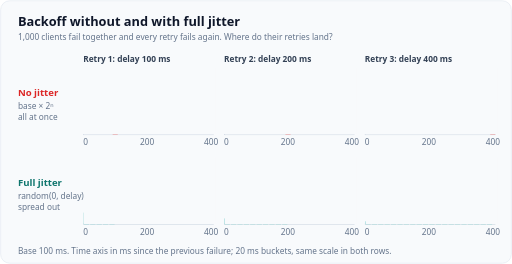
t = 0.00 s
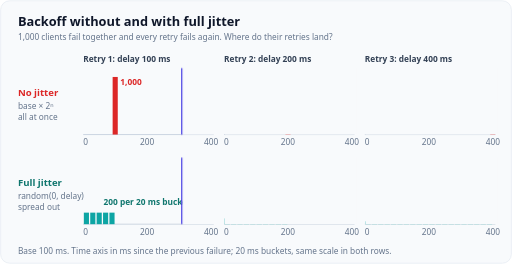
t = 1.70 s
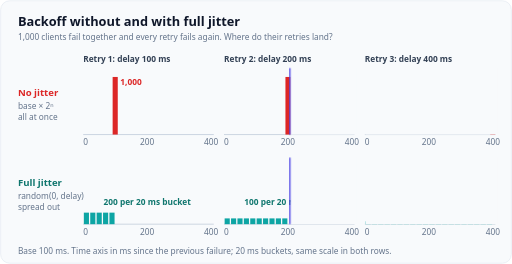
t = 3.40 s
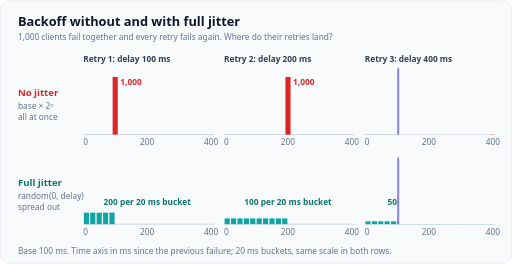
t = 5.10 s
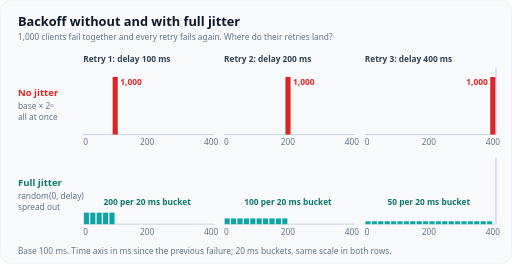
t = 6.68 s
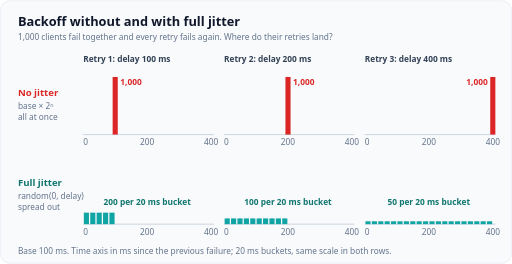
t = 8.10 s

The animated SVG that drew these frames (rendered in a browser with its animation timeline set to each time). Animation: 6 CSS @keyframes rules; one cycle of 10.00 s, repeats indefinitely.

<svg xmlns="http://www.w3.org/2000/svg" viewBox="0 0 800 412" role="img" aria-labelledby="t d" font-family="Figtree, system-ui, -apple-system, 'Segoe UI', sans-serif">
<title id="t">Retry timing with and without jitter</title>
<desc id="d">Animation of three retry rounds for 1,000 clients that failed at the same moment, with a base delay of 100 ms. Top row, no jitter: in each round all 1,000 clients retry at exactly 100, 200 and 400 ms after the previous failure, shown as one tall red spike per round. Bottom row, full jitter: each client waits a random time between 0 and the delay, so the same 1,000 retries spread evenly as low bars of 200, 100 and 50 clients per 20 ms bucket.</desc>
<style>
.card{fill:#f8fafc;stroke:#e2e8f0}.cv{fill:#f8fafc}
.h{fill:#0f172a;font-size:20px;font-weight:700}
.lbl{fill:#334155;font-size:15px;font-weight:600}
.txt{fill:#334155;font-size:14px}.sm{fill:#334155;font-size:13px}
.sub{fill:#64748b;font-size:13px}.b{font-weight:700}
.slot{fill:#ffffff;stroke:#cbd5e1}
.fp{fill:#4f46e5}.ft{fill:#0ea5a4}.fg{fill:#16a34a}.fr{fill:#dc2626}.fa{fill:#d97706}.fmu{fill:#64748b}
.zp{fill:#4f46e5;fill-opacity:.1}.zg{fill:#16a34a;fill-opacity:.12}.zr{fill:#dc2626;fill-opacity:.1}.za{fill:#d97706;fill-opacity:.14}
.on{fill:#ffffff}
.sp{stroke:#4f46e5}.st{stroke:#0ea5a4}.sg{stroke:#16a34a}.sr{stroke:#dc2626}.sa{stroke:#d97706}.smu{stroke:#64748b}.sax{stroke:#cbd5e1}
.tp{fill:#4f46e5}.tt{fill:#0f766e}.tg{fill:#15803d}.tr{fill:#dc2626}.ta{fill:#b45309}.tm{fill:#64748b}
.nf{fill:none}
@media (prefers-color-scheme: dark){
.card{fill:#1f2430;stroke:#334155}.cv{fill:#1f2430}
.h{fill:#f1f5f9}.lbl,.txt,.sm{fill:#e2e8f0}.sub{fill:#94a3b8}
.slot{fill:#111827;stroke:#475569}
.fp{fill:#818cf8}.ft{fill:#2dd4bf}.fg{fill:#4ade80}.fr{fill:#f87171}.fa{fill:#fbbf24}.fmu{fill:#94a3b8}
.zp{fill:#818cf8;fill-opacity:.16}.zg{fill:#4ade80;fill-opacity:.14}.zr{fill:#f87171;fill-opacity:.14}.za{fill:#fbbf24;fill-opacity:.14}
.on{fill:#0f172a}
.sp{stroke:#818cf8}.st{stroke:#2dd4bf}.sg{stroke:#4ade80}.sr{stroke:#f87171}.sa{stroke:#fbbf24}.smu{stroke:#94a3b8}.sax{stroke:#475569}
.tp{fill:#818cf8}.tt{fill:#5eead4}.tg{fill:#4ade80}.tr{fill:#f87171}.ta{fill:#fbbf24}.tm{fill:#94a3b8}
}
.c0,.c1,.c2{transform-box:fill-box;transform-origin:100% 50%}
@keyframes c0{0%,2%{transform:scaleX(1)}22%,95%{transform:scaleX(0)}96%,100%{transform:scaleX(1)}}.c0{animation:c0 10s linear infinite}
@keyframes h0{0%,1%{transform:translateX(0);opacity:0}2%{transform:translateX(0);opacity:1}22%{transform:translateX(204px);opacity:1}23%,100%{transform:translateX(204px);opacity:0}}.h0{opacity:0;animation:h0 10s linear infinite}
@keyframes c1{0%,24%{transform:scaleX(1)}44%,95%{transform:scaleX(0)}96%,100%{transform:scaleX(1)}}.c1{animation:c1 10s linear infinite}
@keyframes h1{0%,23%{transform:translateX(0);opacity:0}24%{transform:translateX(0);opacity:1}44%{transform:translateX(204px);opacity:1}45%,100%{transform:translateX(204px);opacity:0}}.h1{opacity:0;animation:h1 10s linear infinite}
@keyframes c2{0%,46%{transform:scaleX(1)}66%,95%{transform:scaleX(0)}96%,100%{transform:scaleX(1)}}.c2{animation:c2 10s linear infinite}
@keyframes h2{0%,45%{transform:translateX(0);opacity:0}46%{transform:translateX(0);opacity:1}66%{transform:translateX(204px);opacity:1}67%,100%{transform:translateX(204px);opacity:0}}.h2{opacity:0;animation:h2 10s linear infinite}

@media (prefers-reduced-motion: reduce){.a{animation:none;opacity:1}.d{animation:none;opacity:0}.w{animation:none;opacity:0}.cur{animation:none;opacity:0}}
</style>
<defs>
<marker id="am" viewBox="0 0 10 10" refX="9" refY="5" markerWidth="7" markerHeight="7" orient="auto-start-reverse"><path class="fmu" d="M0,0L10,5L0,10z"/></marker>
<marker id="ap" viewBox="0 0 10 10" refX="9" refY="5" markerWidth="7" markerHeight="7" orient="auto-start-reverse"><path class="fp" d="M0,0L10,5L0,10z"/></marker>
<marker id="ag" viewBox="0 0 10 10" refX="9" refY="5" markerWidth="7" markerHeight="7" orient="auto-start-reverse"><path class="fg" d="M0,0L10,5L0,10z"/></marker>
<marker id="ar" viewBox="0 0 10 10" refX="9" refY="5" markerWidth="7" markerHeight="7" orient="auto-start-reverse"><path class="fr" d="M0,0L10,5L0,10z"/></marker>
<marker id="aa" viewBox="0 0 10 10" refX="9" refY="5" markerWidth="7" markerHeight="7" orient="auto-start-reverse"><path class="fa" d="M0,0L10,5L0,10z"/></marker>
<marker id="at" viewBox="0 0 10 10" refX="9" refY="5" markerWidth="7" markerHeight="7" orient="auto-start-reverse"><path class="ft" d="M0,0L10,5L0,10z"/></marker>
</defs>
<rect class="card" x="1" y="1" width="798" height="410" rx="14"/>

<text class="h" x="28" y="40">Backoff without and with full jitter</text>
<text class="sub" x="28" y="62">1,000 clients fail together and every retry fails again. Where do their retries land?</text>
<text class="lbl tr" x="28" y="150">No jitter</text><text class="sub" x="28" y="170">base × 2ⁿ</text><text class="sub" x="28" y="188">all at once</text>
<text class="lbl tt" x="28" y="290">Full jitter</text><text class="sub" x="28" y="310">random(0, delay)</text><text class="sub" x="28" y="328">spread out</text>
<text class="sm b" x="130" y="96">Retry 1: delay 100 ms</text><line x1="130" y1="210" x2="334" y2="210" class="sax" stroke-width="1.5"/><text class="sub" x="130.0" y="227" text-anchor="start">0</text><text class="sub" x="230.0" y="227" text-anchor="middle">200</text><text class="sub" x="330.0" y="227" text-anchor="middle">400</text><line x1="130" y1="350" x2="334" y2="350" class="sax" stroke-width="1.5"/><text class="sub" x="130.0" y="367" text-anchor="start">0</text><text class="sub" x="230.0" y="367" text-anchor="middle">200</text><text class="sub" x="330.0" y="367" text-anchor="middle">400</text><rect class="fr" x="176.0" y="120.0" width="8" height="90.0"/><text class="sm tr b" x="188.0" y="132.0" text-anchor="start">1,000</text><rect class="ft" x="131" y="332.0" width="8" height="18.0"/><rect class="ft" x="141" y="332.0" width="8" height="18.0"/><rect class="ft" x="151" y="332.0" width="8" height="18.0"/><rect class="ft" x="161" y="332.0" width="8" height="18.0"/><rect class="ft" x="171" y="332.0" width="8" height="18.0"/><text class="sm tt b" x="230" y="320" text-anchor="middle">200 per 20 ms bucket</text><g class="cur c0"><rect class="cv" x="131" y="106" width="206" height="104"/><rect class="cv" x="131" y="246" width="206" height="104"/></g><g class="cur h0"><line x1="131" y1="106" x2="131" y2="210" class="sp" stroke-width="2"/><line x1="131" y1="246" x2="131" y2="350" class="sp" stroke-width="2"/></g><text class="sm b" x="350" y="96">Retry 2: delay 200 ms</text><line x1="350" y1="210" x2="554" y2="210" class="sax" stroke-width="1.5"/><text class="sub" x="350.0" y="227" text-anchor="start">0</text><text class="sub" x="450.0" y="227" text-anchor="middle">200</text><text class="sub" x="550.0" y="227" text-anchor="middle">400</text><line x1="350" y1="350" x2="554" y2="350" class="sax" stroke-width="1.5"/><text class="sub" x="350.0" y="367" text-anchor="start">0</text><text class="sub" x="450.0" y="367" text-anchor="middle">200</text><text class="sub" x="550.0" y="367" text-anchor="middle">400</text><rect class="fr" x="446.0" y="120.0" width="8" height="90.0"/><text class="sm tr b" x="458.0" y="132.0" text-anchor="start">1,000</text><rect class="ft" x="351" y="341.0" width="8" height="9.0"/><rect class="ft" x="361" y="341.0" width="8" height="9.0"/><rect class="ft" x="371" y="341.0" width="8" height="9.0"/><rect class="ft" x="381" y="341.0" width="8" height="9.0"/><rect class="ft" x="391" y="341.0" width="8" height="9.0"/><rect class="ft" x="401" y="341.0" width="8" height="9.0"/><rect class="ft" x="411" y="341.0" width="8" height="9.0"/><rect class="ft" x="421" y="341.0" width="8" height="9.0"/><rect class="ft" x="431" y="341.0" width="8" height="9.0"/><rect class="ft" x="441" y="341.0" width="8" height="9.0"/><text class="sm tt b" x="450" y="320" text-anchor="middle">100 per 20 ms bucket</text><g class="cur c1"><rect class="cv" x="351" y="106" width="206" height="104"/><rect class="cv" x="351" y="246" width="206" height="104"/></g><g class="cur h1"><line x1="351" y1="106" x2="351" y2="210" class="sp" stroke-width="2"/><line x1="351" y1="246" x2="351" y2="350" class="sp" stroke-width="2"/></g><text class="sm b" x="570" y="96">Retry 3: delay 400 ms</text><line x1="570" y1="210" x2="774" y2="210" class="sax" stroke-width="1.5"/><text class="sub" x="570.0" y="227" text-anchor="start">0</text><text class="sub" x="670.0" y="227" text-anchor="middle">200</text><text class="sub" x="770.0" y="227" text-anchor="middle">400</text><line x1="570" y1="350" x2="774" y2="350" class="sax" stroke-width="1.5"/><text class="sub" x="570.0" y="367" text-anchor="start">0</text><text class="sub" x="670.0" y="367" text-anchor="middle">200</text><text class="sub" x="770.0" y="367" text-anchor="middle">400</text><rect class="fr" x="766.0" y="120.0" width="8" height="90.0"/><text class="sm tr b" x="762.0" y="132.0" text-anchor="end">1,000</text><rect class="ft" x="571" y="345.5" width="8" height="4.5"/><rect class="ft" x="581" y="345.5" width="8" height="4.5"/><rect class="ft" x="591" y="345.5" width="8" height="4.5"/><rect class="ft" x="601" y="345.5" width="8" height="4.5"/><rect class="ft" x="611" y="345.5" width="8" height="4.5"/><rect class="ft" x="621" y="345.5" width="8" height="4.5"/><rect class="ft" x="631" y="345.5" width="8" height="4.5"/><rect class="ft" x="641" y="345.5" width="8" height="4.5"/><rect class="ft" x="651" y="345.5" width="8" height="4.5"/><rect class="ft" x="661" y="345.5" width="8" height="4.5"/><rect class="ft" x="671" y="345.5" width="8" height="4.5"/><rect class="ft" x="681" y="345.5" width="8" height="4.5"/><rect class="ft" x="691" y="345.5" width="8" height="4.5"/><rect class="ft" x="701" y="345.5" width="8" height="4.5"/><rect class="ft" x="711" y="345.5" width="8" height="4.5"/><rect class="ft" x="721" y="345.5" width="8" height="4.5"/><rect class="ft" x="731" y="345.5" width="8" height="4.5"/><rect class="ft" x="741" y="345.5" width="8" height="4.5"/><rect class="ft" x="751" y="345.5" width="8" height="4.5"/><rect class="ft" x="761" y="345.5" width="8" height="4.5"/><text class="sm tt b" x="670" y="320" text-anchor="middle">50 per 20 ms bucket</text><g class="cur c2"><rect class="cv" x="571" y="106" width="206" height="104"/><rect class="cv" x="571" y="246" width="206" height="104"/></g><g class="cur h2"><line x1="571" y1="106" x2="571" y2="210" class="sp" stroke-width="2"/><line x1="571" y1="246" x2="571" y2="350" class="sp" stroke-width="2"/></g>
<text class="sub" x="28" y="396">Base 100 ms. Time axis in ms since the previous failure; 20 ms buckets, same scale in both rows.</text>

</svg>
